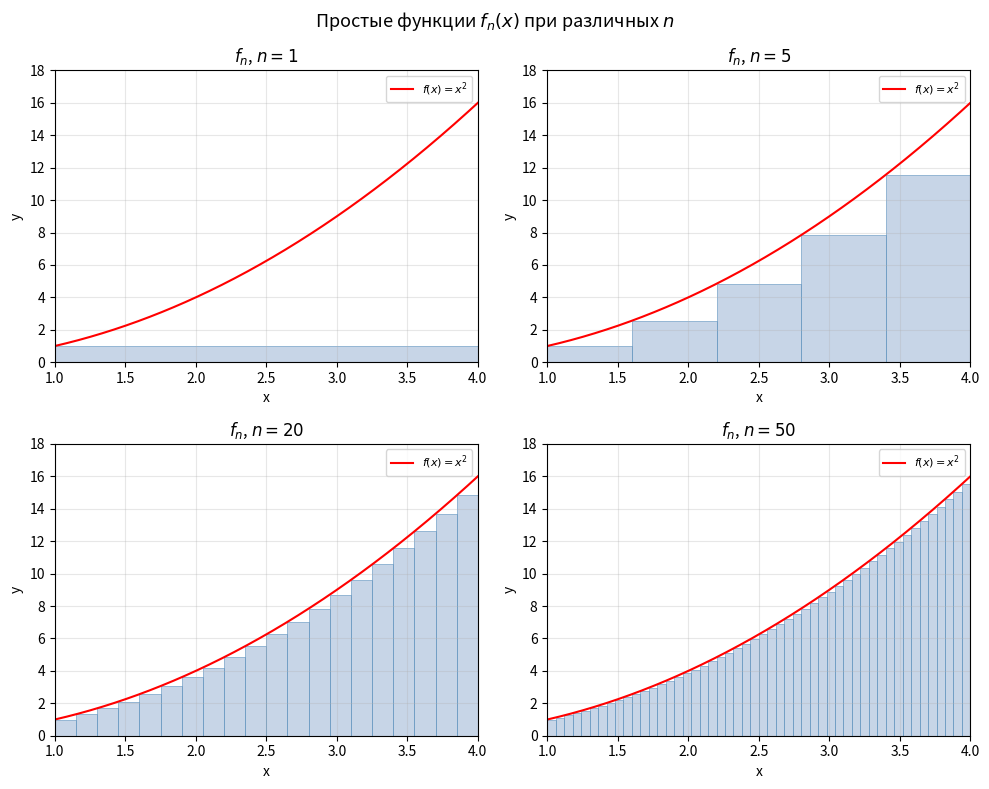

Here is the Python script that generated this plot:
import math
import time
import matplotlib.pyplot as plt
import matplotlib.patches as mpatches
import numpy as np

# f(x) = x^2, E = [1, 4], F(x) = sqrt(x)
f = lambda x: x ** 2
F = lambda x: math.sqrt(x)

EXACT_LEBESGUE  = 21.0
EXACT_STIELTJES = 31.0 / 5.0


def lebesgue_integral(n):
    """Интеграл Лебега от f_n по E: сумма Римана левыми концами."""
    total = 0.0
    dx = 3.0 / n
    for k in range(n):
        xk = 1.0 + 3.0 * k / n
        total += f(xk) * dx
    return total


def stieltjes_integral(n):
    """Интеграл Лебега–Стилтьеса от f_n по E относительно F(x)=sqrt(x)."""
    total = 0.0
    for k in range(n):
        xk  = 1.0 + 3.0 * k / n
        xk1 = 1.0 + 3.0 * (k + 1) / n
        total += f(xk) * (F(xk1) - F(xk))
    return total


def print_table(title, ns, func, exact):
    """Вывод таблицы значений и погрешностей."""
    print(f"\n{'=' * 55}")
    print(f"  {title}")
    print(f"{'=' * 55}")
    print(f"  {'n':>8}  {'Значение':>14}  {'Погрешность':>14}")
    print(f"  {'-' * 50}")
    for n in ns:
        val = func(n)
        err = abs(val - exact)
        print(f"  {n:>8}  {val:>14.8f}  {err:>14.2e}")
    print(f"  {'∞ (аналит.)':>8}  {exact:>14.8f}  {'0':>14}")
    print(f"{'=' * 55}")


def plot_fn(ns_plot, save_path="graphs.png"):
    """Строим графики простых функций f_n рядом с f(x)=x^2."""
    x_dense = np.linspace(1, 4, 500)
    fig, axes = plt.subplots(2, 2, figsize=(10, 8))
    axes = axes.flatten()

    for idx, n in enumerate(ns_plot):
        ax = axes[idx]
        dx = 3.0 / n

        for k in range(n):
            xk  = 1.0 + 3.0 * k / n
            fk  = f(xk)
            ax.add_patch(mpatches.Rectangle(
                (xk, 0), dx, fk,
                linewidth=0.5,
                edgecolor='steelblue',
                facecolor='lightsteelblue',
                alpha=0.7
            ))

        # f(x) = x^2
        ax.plot(x_dense, x_dense ** 2, 'r-', linewidth=1.5, label=r'$f(x)=x^2$')
        ax.set_title(f'$f_{{n}}$, $n={n}$')
        ax.set_xlabel('x')
        ax.set_ylabel('y')
        ax.set_xlim(1, 4)
        ax.set_ylim(0, 18)
        ax.legend(fontsize=8)
        ax.grid(True, alpha=0.3)

    plt.suptitle(r'Простые функции $f_n(x)$ при различных $n$', fontsize=13)
    plt.tight_layout()
    plt.savefig(save_path, dpi=150)
    print(f"\nГрафик сохранён: {save_path}")


if __name__ == "__main__":
    t0 = time.time()

    print_table(
        "Интеграл Лебега",
        [10, 100, 1000],
        lebesgue_integral,
        EXACT_LEBESGUE,
    )

    print_table(
        "Интеграл Лебега–Стилтьеса",
        [50, 500, 5000],
        stieltjes_integral,
        EXACT_STIELTJES,
    )

    elapsed = time.time() - t0
    print(f"\nВремя работы: {elapsed:.4f} сек")

    plot_fn([1, 5, 20, 50])
